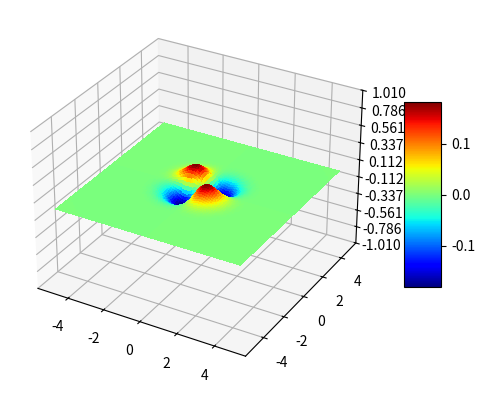

Generate this figure with matplotlib:
from mpl_toolkits.mplot3d import Axes3D
from matplotlib import cm
from matplotlib.ticker import LinearLocator, FormatStrFormatter
import matplotlib.pyplot as plt
import numpy as np

fig = plt.figure()
ax = fig.add_subplot(projection = '3d')
X = np.arange(-5, 5, 0.1)
Y = np.arange(-5, 5, 0.1)
X, Y, = np.meshgrid(X,Y)
R = - X * Y
Z = R / np.e ** (X**2 + Y **2 )
surf = ax.plot_surface(X, Y, Z, rstride = 1, cstride = 1, cmap = cm.jet, linewidth = 0, antialiased = False)
ax.set_zlim(-1.01, 1.01)

ax.zaxis.set_major_locator(LinearLocator(10))
ax.zaxis.set_major_formatter=(FormatStrFormatter('%.02f'))

fig.colorbar(surf, shrink = 0.5, aspect = 5)
plt.show()